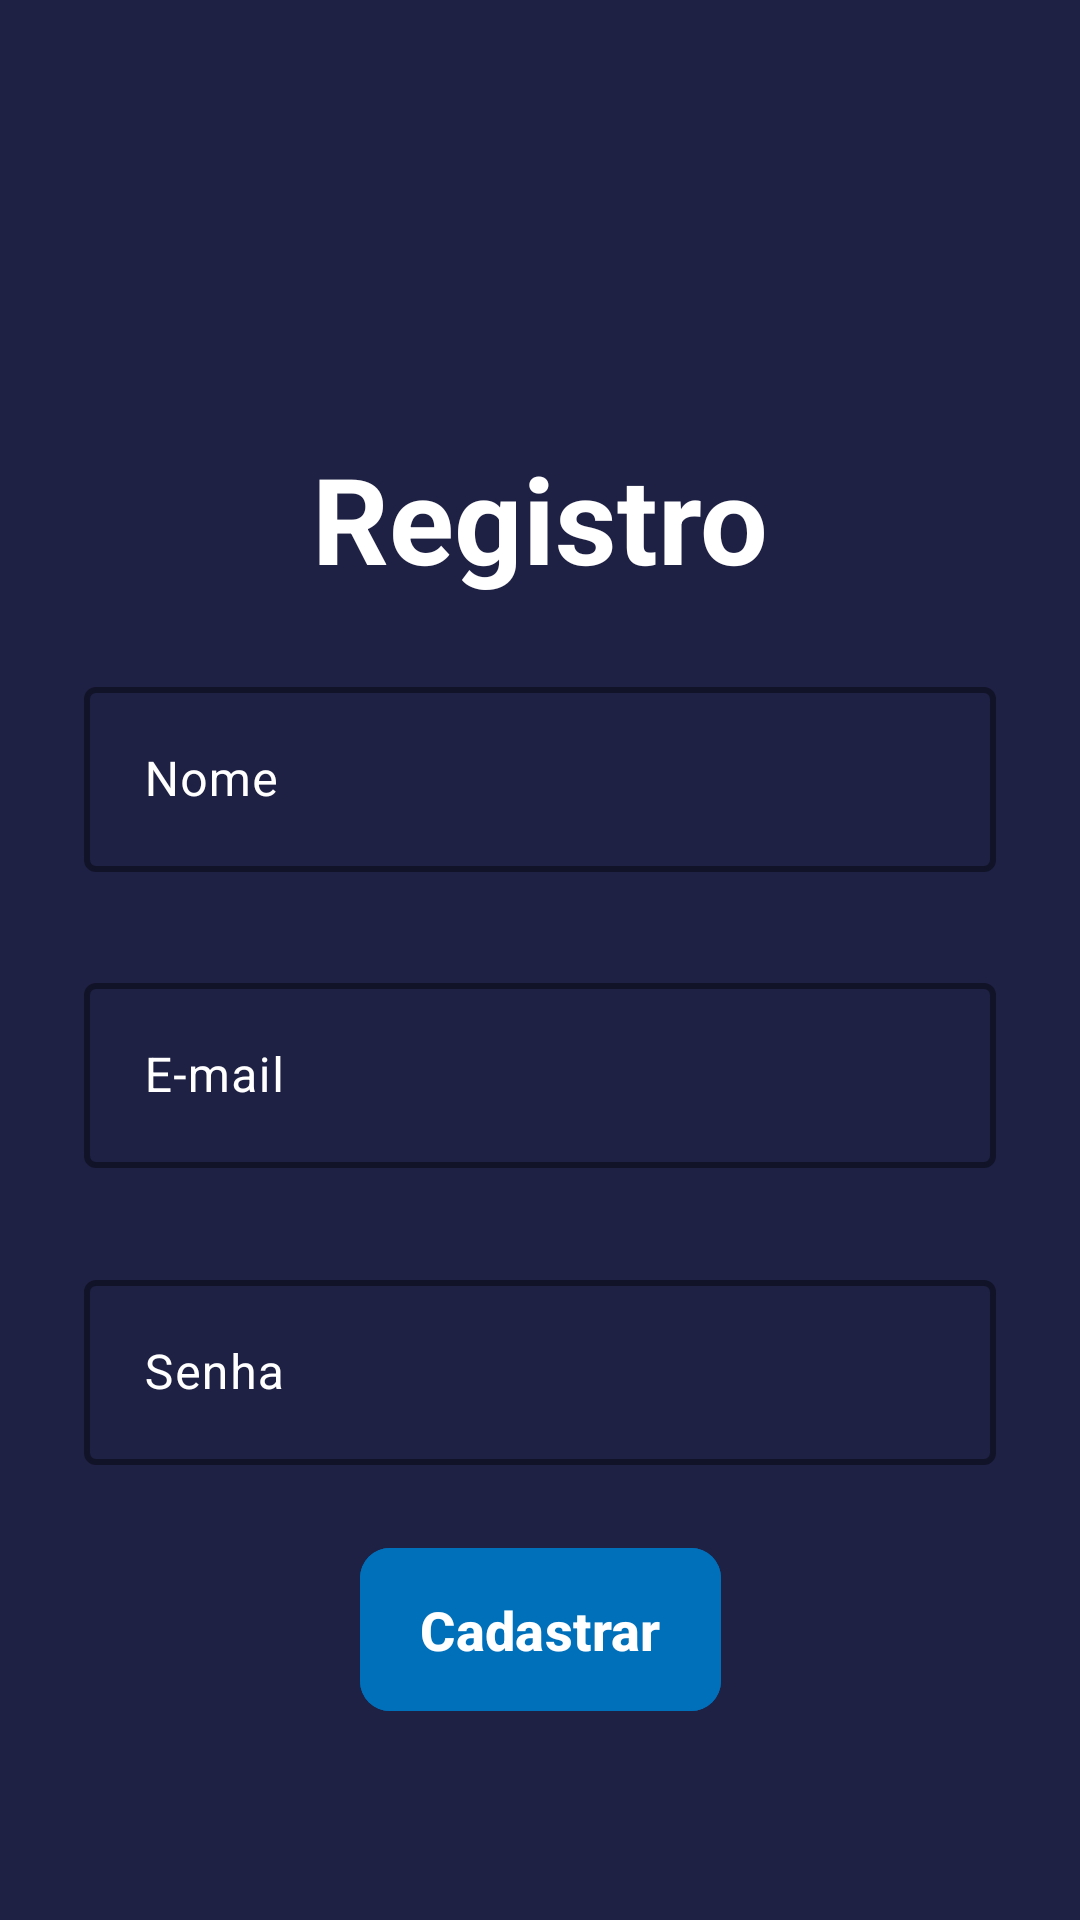

Here is an Android app screen rendered from its layout file. Give the layout XML and the strings, colors and styles it references.
<!-- AndroidManifest.xml: application theme Theme.FinanceApp -->
<!-- res/layout/activity_register.xml -->
<?xml version="1.0" encoding="utf-8"?>
<androidx.constraintlayout.widget.ConstraintLayout xmlns:android="http://schemas.android.com/apk/res/android"
    xmlns:app="http://schemas.android.com/apk/res-auto"
    xmlns:tools="http://schemas.android.com/tools"
    android:id="@+id/main"
    android:layout_width="match_parent"
    android:layout_height="match_parent"
    android:background="@color/background_app"
    android:padding="20dp"
    tools:context=".ui.activities.register.RegisterActivity">

    <ImageView
        android:id="@+id/arrow_back"
        android:layout_width="60dp"
        android:layout_height="60dp"
        android:contentDescription="@string/arrow_back_content_description"
        android:src="@drawable/ic_arrow_back"
        app:layout_constraintStart_toStartOf="parent"
        app:layout_constraintTop_toTopOf="parent"
        app:tint="@color/white" />

    <ImageView
        android:id="@+id/icon"
        android:layout_width="100dp"
        android:layout_height="100dp"
        android:layout_marginTop="20dp"
        android:contentDescription="@string/register_icon_content_description"
        android:src="@drawable/ic_register"
        app:layout_constraintBottom_toTopOf="@id/title"
        app:layout_constraintEnd_toEndOf="parent"
        app:layout_constraintStart_toStartOf="parent"
        app:layout_constraintTop_toTopOf="parent"
        app:tint="@color/white" />

    <TextView
        android:id="@+id/title"
        android:layout_width="wrap_content"
        android:layout_height="wrap_content"
        android:layout_marginTop="20dp"
        android:layout_marginBottom="15dp"
        android:text="@string/title_register_form"
        android:textColor="@color/white"
        android:textSize="40sp"
        android:textStyle="bold"
        app:layout_constraintBottom_toTopOf="@+id/guideline"
        app:layout_constraintEnd_toEndOf="@+id/icon"
        app:layout_constraintStart_toStartOf="@+id/icon"
        app:layout_constraintTop_toBottomOf="@+id/icon" />

    <com.google.android.material.textfield.TextInputLayout
        android:id="@+id/text_input_container"
        android:layout_width="match_parent"
        android:layout_height="wrap_content"
        android:hint="@string/name_input"
        android:padding="8dp"
        android:textColorHint="@color/white"
        app:boxStrokeColor="@color/color_input_text"
        app:boxStrokeWidth="2dp"
        app:hintTextColor="@color/white"
        app:layout_constraintBottom_toTopOf="@id/text_input_container2"
        app:layout_constraintEnd_toEndOf="parent"
        app:layout_constraintStart_toStartOf="parent"
        app:layout_constraintTop_toTopOf="@+id/guideline"
        app:placeholderText="@string/input_name_placeholder">

        <com.google.android.material.textfield.TextInputEditText
            android:id="@+id/input_name"
            android:layout_width="match_parent"
            android:layout_height="wrap_content"
            android:inputType="textPersonName"
            android:padding="20dp"
            android:textColor="@color/white"
            android:textSize="16sp" />

    </com.google.android.material.textfield.TextInputLayout>

    <com.google.android.material.textfield.TextInputLayout
        android:id="@+id/text_input_container2"
        android:layout_width="match_parent"
        android:layout_height="wrap_content"
        android:hint="@string/email_hint"
        android:padding="8dp"
        android:textColorHint="@color/white"
        app:boxStrokeColor="@color/color_input_text"
        app:boxStrokeWidth="2dp"
        app:hintTextColor="@color/white"
        app:layout_constraintBottom_toTopOf="@id/text_input_container3"
        app:layout_constraintEnd_toEndOf="@+id/text_input_container"
        app:layout_constraintStart_toStartOf="@+id/text_input_container"
        app:layout_constraintTop_toBottomOf="@+id/text_input_container"
        app:placeholderText="@string/hint_input_email">

        <com.google.android.material.textfield.TextInputEditText
            android:id="@+id/input_email"
            android:layout_width="match_parent"
            android:layout_height="wrap_content"
            android:inputType="textPersonName"
            android:padding="20dp"
            android:textColor="@color/white"
            android:textSize="16sp" />

    </com.google.android.material.textfield.TextInputLayout>

    <com.google.android.material.textfield.TextInputLayout
        android:id="@+id/text_input_container3"
        android:layout_width="match_parent"
        android:layout_height="wrap_content"
        android:hint="@string/password_hint"
        android:padding="8dp"
        android:textColorHint="@color/white"
        app:boxStrokeColor="@color/color_input_text"
        app:boxStrokeWidth="2dp"
        app:hintTextColor="@color/white"
        app:layout_constraintBottom_toTopOf="@id/register_button"
        app:layout_constraintEnd_toEndOf="@+id/text_input_container2"
        app:layout_constraintStart_toStartOf="@+id/text_input_container2"
        app:layout_constraintTop_toBottomOf="@+id/text_input_container2"
        app:placeholderText="@string/hint_input_password">

        <com.google.android.material.textfield.TextInputEditText
            android:id="@+id/input_password"
            android:layout_width="match_parent"
            android:layout_height="wrap_content"
            android:inputType="numberPassword"
            android:padding="20dp"
            android:textColor="@color/white"
            android:textSize="16sp" />

    </com.google.android.material.textfield.TextInputLayout>


    <com.google.android.material.button.MaterialButton
        android:id="@+id/register_button"
        android:layout_width="wrap_content"
        android:layout_height="wrap_content"
        android:backgroundTint="@color/button_color"
        android:paddingHorizontal="20dp"
        android:paddingVertical="15dp"
        android:text="@string/text_button_register"
        android:textColor="@color/white"
        android:textSize="18sp"
        android:textStyle="bold"
        app:cornerRadius="10dp"
        app:iconGravity="textStart"
        app:layout_constraintBottom_toTopOf="@+id/guideline2"
        app:layout_constraintEnd_toEndOf="@+id/text_input_container3"
        app:layout_constraintStart_toStartOf="@+id/text_input_container3"
        app:layout_constraintTop_toBottomOf="@id/text_input_container3" />

    <androidx.constraintlayout.widget.Guideline
        android:id="@+id/guideline"
        android:layout_width="wrap_content"
        android:layout_height="wrap_content"
        android:orientation="horizontal"
        app:layout_constraintGuide_percent="0.3" />

    <androidx.constraintlayout.widget.Guideline
        android:id="@+id/guideline2"
        android:layout_width="wrap_content"
        android:layout_height="wrap_content"
        android:orientation="horizontal"
        app:layout_constraintGuide_percent="0.95" />

</androidx.constraintlayout.widget.ConstraintLayout>
<!-- resources referenced by this layout -->
<resources>
  <color name="background_app">#1E2044</color>
  <color name="button_color">#0070BB</color>
  <color name="white">#FFFFFFFF</color>
  <string name="arrow_back_content_description">Flecha apontada para a esquerda</string>
  <string name="email_hint">E-mail</string>
  <string name="hint_input_email">Digite o seu email</string>
  <string name="hint_input_password">Digite sua senha</string>
  <string name="input_name_placeholder">Digite seu nome</string>
  <string name="name_input">Nome</string>
  <string name="password_hint">Senha</string>
  <string name="register_icon_content_description">Lápis e vários quadrados formando um triângulo</string>
  <string name="text_button_register">Cadastrar</string>
  <string name="title_register_form">Registro</string>
  <style name="Theme.FinanceApp" parent="Base.Theme.FinanceApp" />
  <style name="Base.Theme.FinanceApp" parent="Theme.Material3.DayNight.NoActionBar">
          
          <item name="colorPrimary">@color/background_app</item>
      </style>
</resources>
